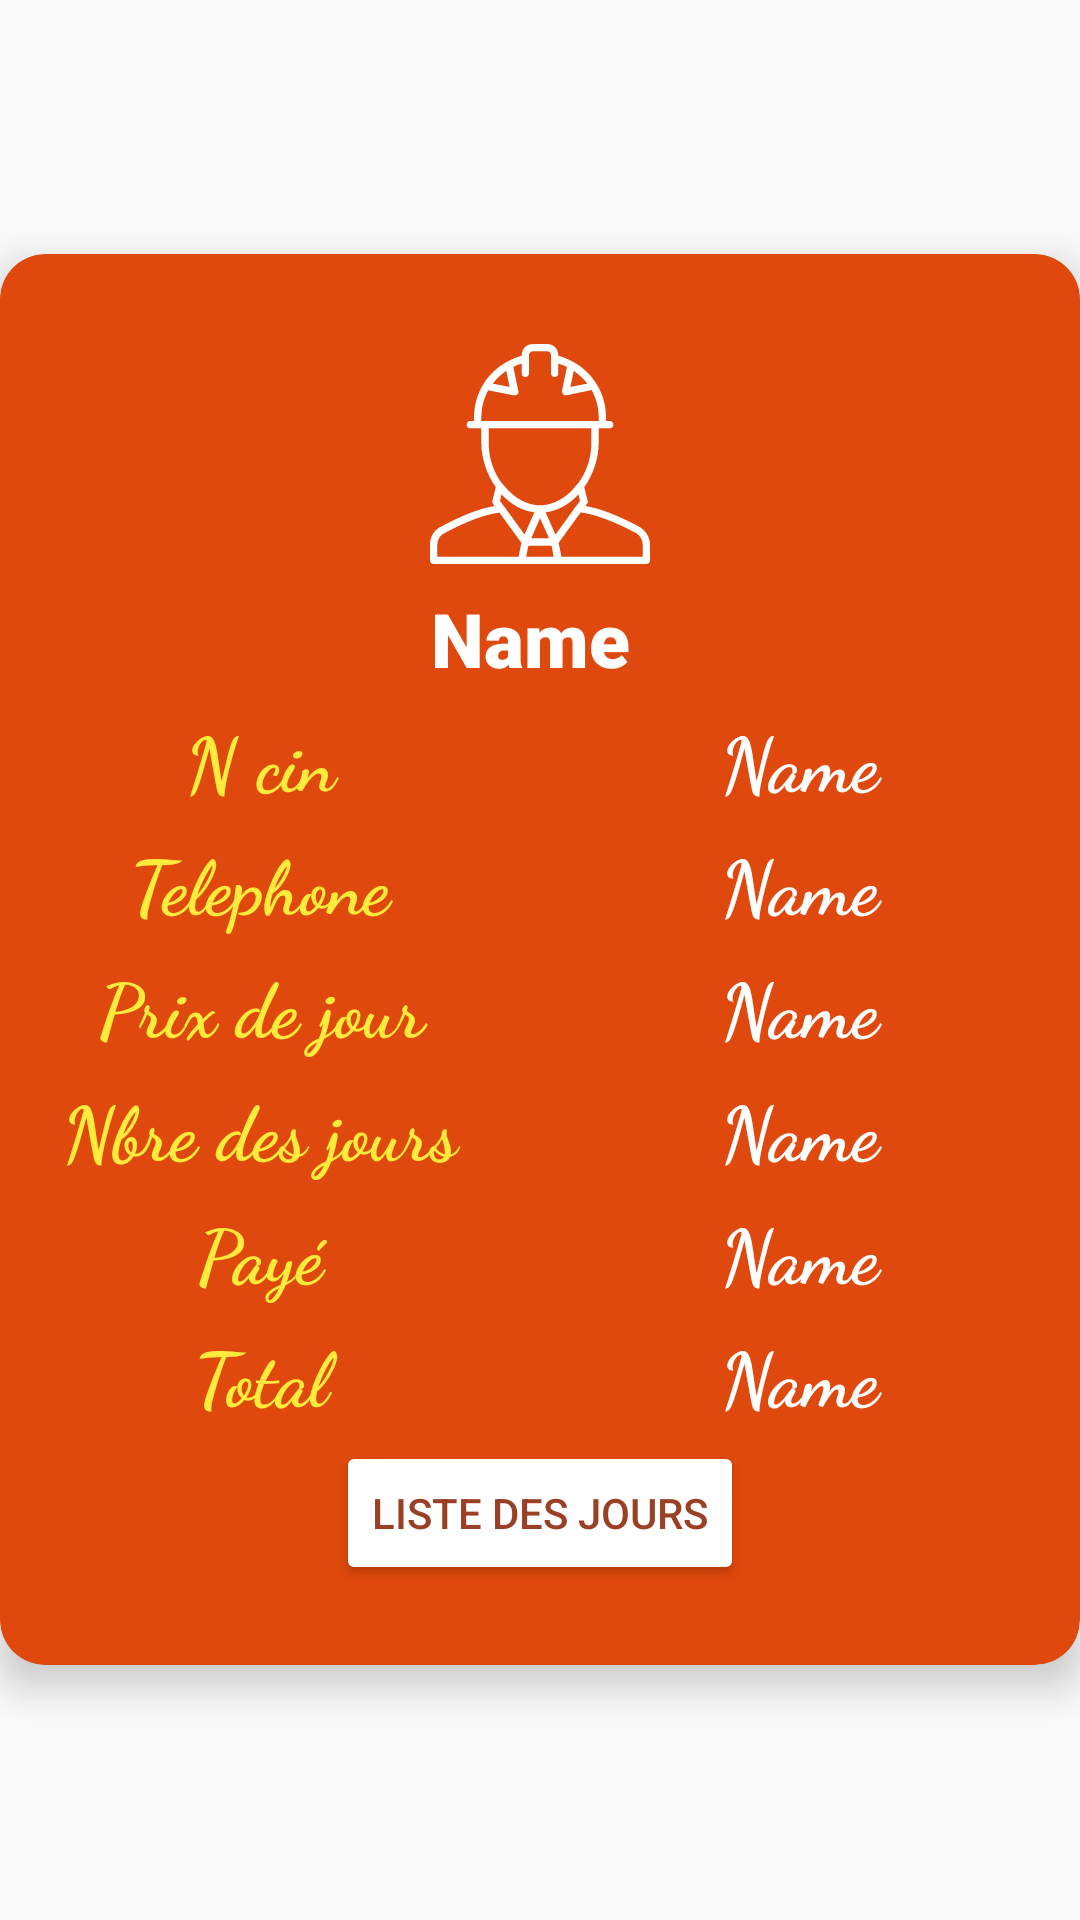

Here is an Android app screen rendered from its layout file. Give the layout XML and the strings, colors and styles it references.
<!-- AndroidManifest.xml: application theme AppTheme -->
<!-- res/layout/dialog_profile.xml -->
<?xml version="1.0" encoding="utf-8"?>
<RelativeLayout
    xmlns:android="http://schemas.android.com/apk/res/android"
    xmlns:app="http://schemas.android.com/apk/res-auto"
    android:gravity="center"
    android:layout_width="match_parent"
    android:layout_height="match_parent"
    android:layout_marginLeft="5dp"
    android:layout_marginRight="5dp"
    >

    <android.support.v7.widget.CardView
        android:layout_width="match_parent"
        android:layout_height="wrap_content"
        app:cardCornerRadius="15dp"
        app:cardBackgroundColor="@color/bg_dialog2"
        android:layout_alignParentTop="true"
        android:layout_alignParentLeft="true"
        android:layout_alignParentStart="true"
        app:cardElevation="8dp"
        app:cardPreventCornerOverlap="false"
        >

        <LinearLayout
            android:orientation="vertical"
            android:gravity="center"
            android:layout_marginTop="25dp"
            android:layout_marginBottom="25dp"
            android:layout_width="match_parent"
            android:layout_height="match_parent"
            >

            <ImageView
                android:layout_width="300px"
                android:layout_height="250px"
                android:padding="15px"
                android:src="@drawable/worker" />

            <TextView
                android:id="@+id/nametxt"
                android:layout_width="match_parent"
                android:layout_height="wrap_content"
                android:fontFamily="sans-serif-black"
                android:gravity="center"
                android:text="Name "
                android:textColor="#FFFFFF"
                android:textSize="25sp"
                android:layout_margin="3dp"/>

            <LinearLayout
                android:layout_width="match_parent"
                android:layout_height="wrap_content"
                android:orientation="horizontal">

                <TextView
                    android:layout_width="match_parent"
                    android:layout_height="wrap_content"
                    android:layout_margin="3dp"
                    android:layout_weight="1"
                    android:fontFamily="cursive"
                    android:gravity="center"
                    android:text="N cin "
                    android:textColor="#FFEB3B"
                    android:textSize="25sp"
                    android:textStyle="bold" />

                <TextView
                    android:id="@+id/cintxt"
                    android:layout_width="match_parent"
                    android:layout_height="wrap_content"
                    android:layout_weight="1"
                    android:fontFamily="cursive"
                    android:textStyle="bold"
                    android:gravity="center"
                    android:text="Name "
                    android:textColor="#FFFFFF"
                    android:textSize="25sp"
                    android:layout_margin="3dp"/>

            </LinearLayout>

            <LinearLayout
                android:layout_width="match_parent"
                android:layout_height="wrap_content"
                android:orientation="horizontal">

                <TextView
                    android:layout_width="match_parent"
                    android:layout_height="wrap_content"
                    android:layout_margin="3dp"
                    android:layout_weight="1"
                    android:fontFamily="cursive"
                    android:gravity="center"
                    android:text="Telephone "
                    android:textColor="#FFEB3B"
                    android:textSize="25sp"
                    android:textStyle="bold" />

                <TextView
                    android:id="@+id/phonetxt"
                    android:layout_width="match_parent"
                    android:layout_height="wrap_content"
                    android:layout_weight="1"
                    android:fontFamily="cursive"
                    android:textStyle="bold"
                    android:gravity="center"
                    android:text="Name "
                    android:textColor="#FFFFFF"
                    android:textSize="25sp"
                    android:layout_margin="3dp"/>

            </LinearLayout>

            <LinearLayout
                android:layout_width="match_parent"
                android:layout_height="wrap_content"
                android:orientation="horizontal">

                <TextView
                    android:layout_width="match_parent"
                    android:layout_height="wrap_content"
                    android:layout_margin="3dp"
                    android:layout_weight="1"
                    android:fontFamily="cursive"
                    android:gravity="center"
                    android:text="Prix de jour "
                    android:textColor="#FFEB3B"
                    android:textSize="25sp"
                    android:textStyle="bold" />

                <TextView
                    android:id="@+id/pdjtxt"
                    android:layout_width="match_parent"
                    android:layout_height="wrap_content"
                    android:layout_weight="1"
                    android:fontFamily="cursive"
                    android:textStyle="bold"
                    android:gravity="center"
                    android:text="Name "
                    android:textColor="#FFFFFF"
                    android:textSize="25sp"
                    android:layout_margin="3dp"/>

            </LinearLayout>

            <LinearLayout
                android:layout_width="match_parent"
                android:layout_height="wrap_content"
                android:orientation="horizontal">

                <TextView
                    android:layout_width="match_parent"
                    android:layout_height="wrap_content"
                    android:layout_margin="3dp"
                    android:layout_weight="1"
                    android:fontFamily="cursive"
                    android:gravity="center"
                    android:text="Nbre des jours "
                    android:textColor="#FFEB3B"
                    android:textSize="25sp"
                    android:textStyle="bold" />

                <TextView
                    android:id="@+id/ndjtxt"
                    android:layout_width="match_parent"
                    android:layout_height="wrap_content"
                    android:layout_weight="1"
                    android:fontFamily="cursive"
                    android:textStyle="bold"
                    android:gravity="center"
                    android:text="Name "
                    android:textColor="#FFFFFF"
                    android:textSize="25sp"
                    android:layout_margin="3dp"/>

            </LinearLayout>

            <LinearLayout
                android:layout_width="match_parent"
                android:layout_height="wrap_content"
                android:orientation="horizontal">

                <TextView
                    android:layout_width="match_parent"
                    android:layout_height="wrap_content"
                    android:layout_margin="3dp"
                    android:layout_weight="1"
                    android:fontFamily="cursive"
                    android:gravity="center"
                    android:text="Payé "
                    android:textColor="#FFEB3B"
                    android:textSize="25sp"
                    android:textStyle="bold" />

                <TextView
                    android:id="@+id/paiedtxt"
                    android:layout_width="match_parent"
                    android:layout_height="wrap_content"
                    android:layout_weight="1"
                    android:fontFamily="cursive"
                    android:textStyle="bold"
                    android:gravity="center"
                    android:text="Name "
                    android:textColor="#FFFFFF"
                    android:textSize="25sp"
                    android:layout_margin="3dp"/>

            </LinearLayout>

            <LinearLayout
                android:layout_width="match_parent"
                android:layout_height="wrap_content"
                android:orientation="horizontal">

                <TextView
                    android:layout_width="match_parent"
                    android:layout_height="wrap_content"
                    android:layout_margin="3dp"
                    android:layout_weight="1"
                    android:fontFamily="cursive"
                    android:gravity="center"
                    android:text="Total "
                    android:textColor="#FFEB3B"
                    android:textSize="25sp"
                    android:textStyle="bold" />

                <TextView
                    android:id="@+id/totaltxt"
                    android:layout_width="match_parent"
                    android:layout_height="wrap_content"
                    android:layout_weight="1"
                    android:fontFamily="cursive"
                    android:textStyle="bold"
                    android:gravity="center"
                    android:text="Name "
                    android:textColor="#FFFFFF"
                    android:textSize="25sp"
                    android:layout_margin="3dp"/>


            </LinearLayout>

            <android.support.v7.widget.AppCompatButton
                android:id="@+id/daysBtn"
                android:layout_width="wrap_content"
                android:layout_height="wrap_content"
                android:text="Liste des jours"
                android:textColor="#ff9a4025"
                app:backgroundTint="#fff"
                android:layout_margin="5px"/>

        </LinearLayout>


    </android.support.v7.widget.CardView>


</RelativeLayout>
<!-- resources referenced by this layout -->
<resources>
  <color name="bg_dialog2">#E0490D</color>
  <!-- drawable worker: vector/xml drawable (drawable, 3557 chars, omitted) -->
  <style name="AppTheme" parent="Base.Theme.AppCompat.Light.DarkActionBar">
          
          <item name="colorPrimary">#ff9a0e32</item>
          <item name="colorPrimaryDark">#ff9a0e32</item>
          <item name="colorAccent">#ff9a0e32</item>
      </style>
</resources>
